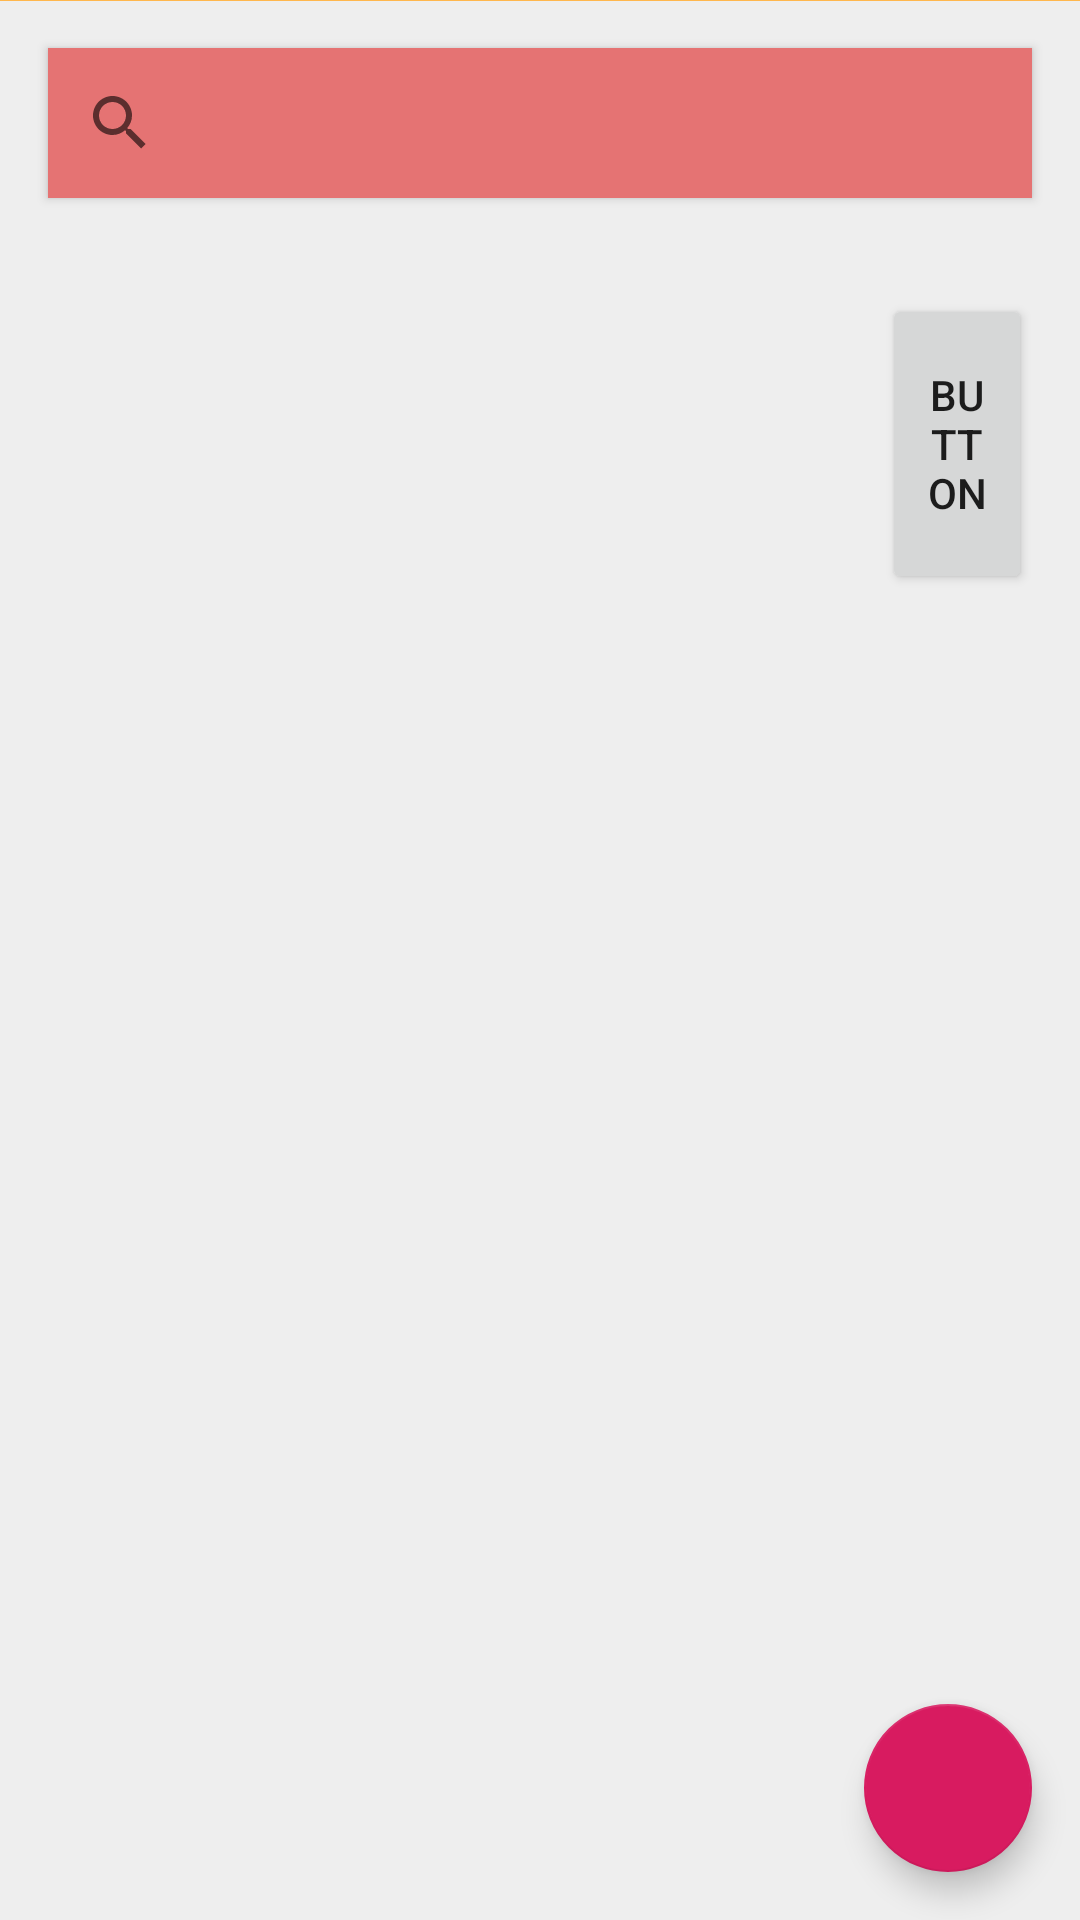

Layout XML and referenced resources for this Android screen:
<!-- AndroidManifest.xml: application theme AppTheme -->
<!-- res/layout/activity_animation_coding_in_flow_expand_other.xml -->
<?xml version="1.0" encoding="utf-8"?>
<androidx.constraintlayout.widget.ConstraintLayout
    xmlns:android="http://schemas.android.com/apk/res/android"
    xmlns:tools="http://schemas.android.com/tools"
    xmlns:app="http://schemas.android.com/apk/res-auto"
    android:layout_width="match_parent"
    android:id="@+id/layout"
    android:layout_height="match_parent">


    <View
        android:id="@+id/view"
        android:layout_width="wrap_content"
        android:layout_height="wrap_content"
        android:background="#EEE"
        android:onClick="changeView"
        app:layout_constraintTop_toTopOf="parent"
        app:layout_constraintStart_toStartOf="parent"
        app:layout_constraintEnd_toEndOf="parent"
        app:layout_constraintBottom_toBottomOf="parent"/>

    <Button
        android:text="Button"
        android:layout_width="50dp"
        android:layout_height="100dp"
        android:id="@+id/button1"
        android:layout_marginTop="32dp"
        app:layout_constraintTop_toBottomOf="@+id/searchview"
        app:layout_constraintEnd_toEndOf="parent"
        android:layout_marginEnd="16dp"/>

    <SearchView
        android:id="@+id/searchview"
        android:background="@color/rainbow_red"
        android:layout_width="0dp"
        android:layout_height="50dp"
        app:layout_constraintEnd_toEndOf="parent"
        android:layout_marginEnd="16dp"
        app:layout_constraintStart_toStartOf="parent"
        android:layout_marginStart="16dp"
        app:layout_constraintTop_toTopOf="parent"
        android:elevation="2dp"
        android:layout_marginTop="16dp"/>

    <com.google.android.material.floatingactionbutton.FloatingActionButton
        android:layout_width="56dp"
        android:layout_height="56dp"
        android:id="@+id/floating"
        app:layout_constraintEnd_toEndOf="parent"
        android:layout_marginEnd="16dp"
        android:layout_marginBottom="16dp"
        android:onClick="changeViewFloating"
        app:layout_constraintBottom_toBottomOf="@+id/view"/>

    <TextView
        android:id="@+id/navigation"
        android:layout_width="match_parent"
        android:layout_height="100dp"
        android:text="NAVEGANDO"
        android:background="@color/rainbow_orange"
        android:textColor="#FFFFFF"
        android:textStyle="bold"
        android:textSize="20sp"
        android:gravity="center"
        app:layout_constraintBottom_toTopOf="@+id/view"/>
</androidx.constraintlayout.widget.ConstraintLayout>
<!-- resources referenced by this layout -->
<resources>
  <color name="rainbow_orange">#FFB74D</color>
  <color name="rainbow_red">#E57373</color>
  <style name="AppTheme" parent="Theme.AppCompat.Light.NoActionBar">
          
          <item name="colorPrimary">@color/colorPrimary</item>
          <item name="colorPrimaryDark">@color/colorPrimaryDark</item>
          <item name="colorAccent">@color/colorAccent</item>
          <item name="android:windowActivityTransitions">true</item>
      </style>
  <color name="colorPrimary">#008577</color>
  <color name="colorPrimaryDark">#00574B</color>
  <color name="colorAccent">#D81B60</color>
</resources>
